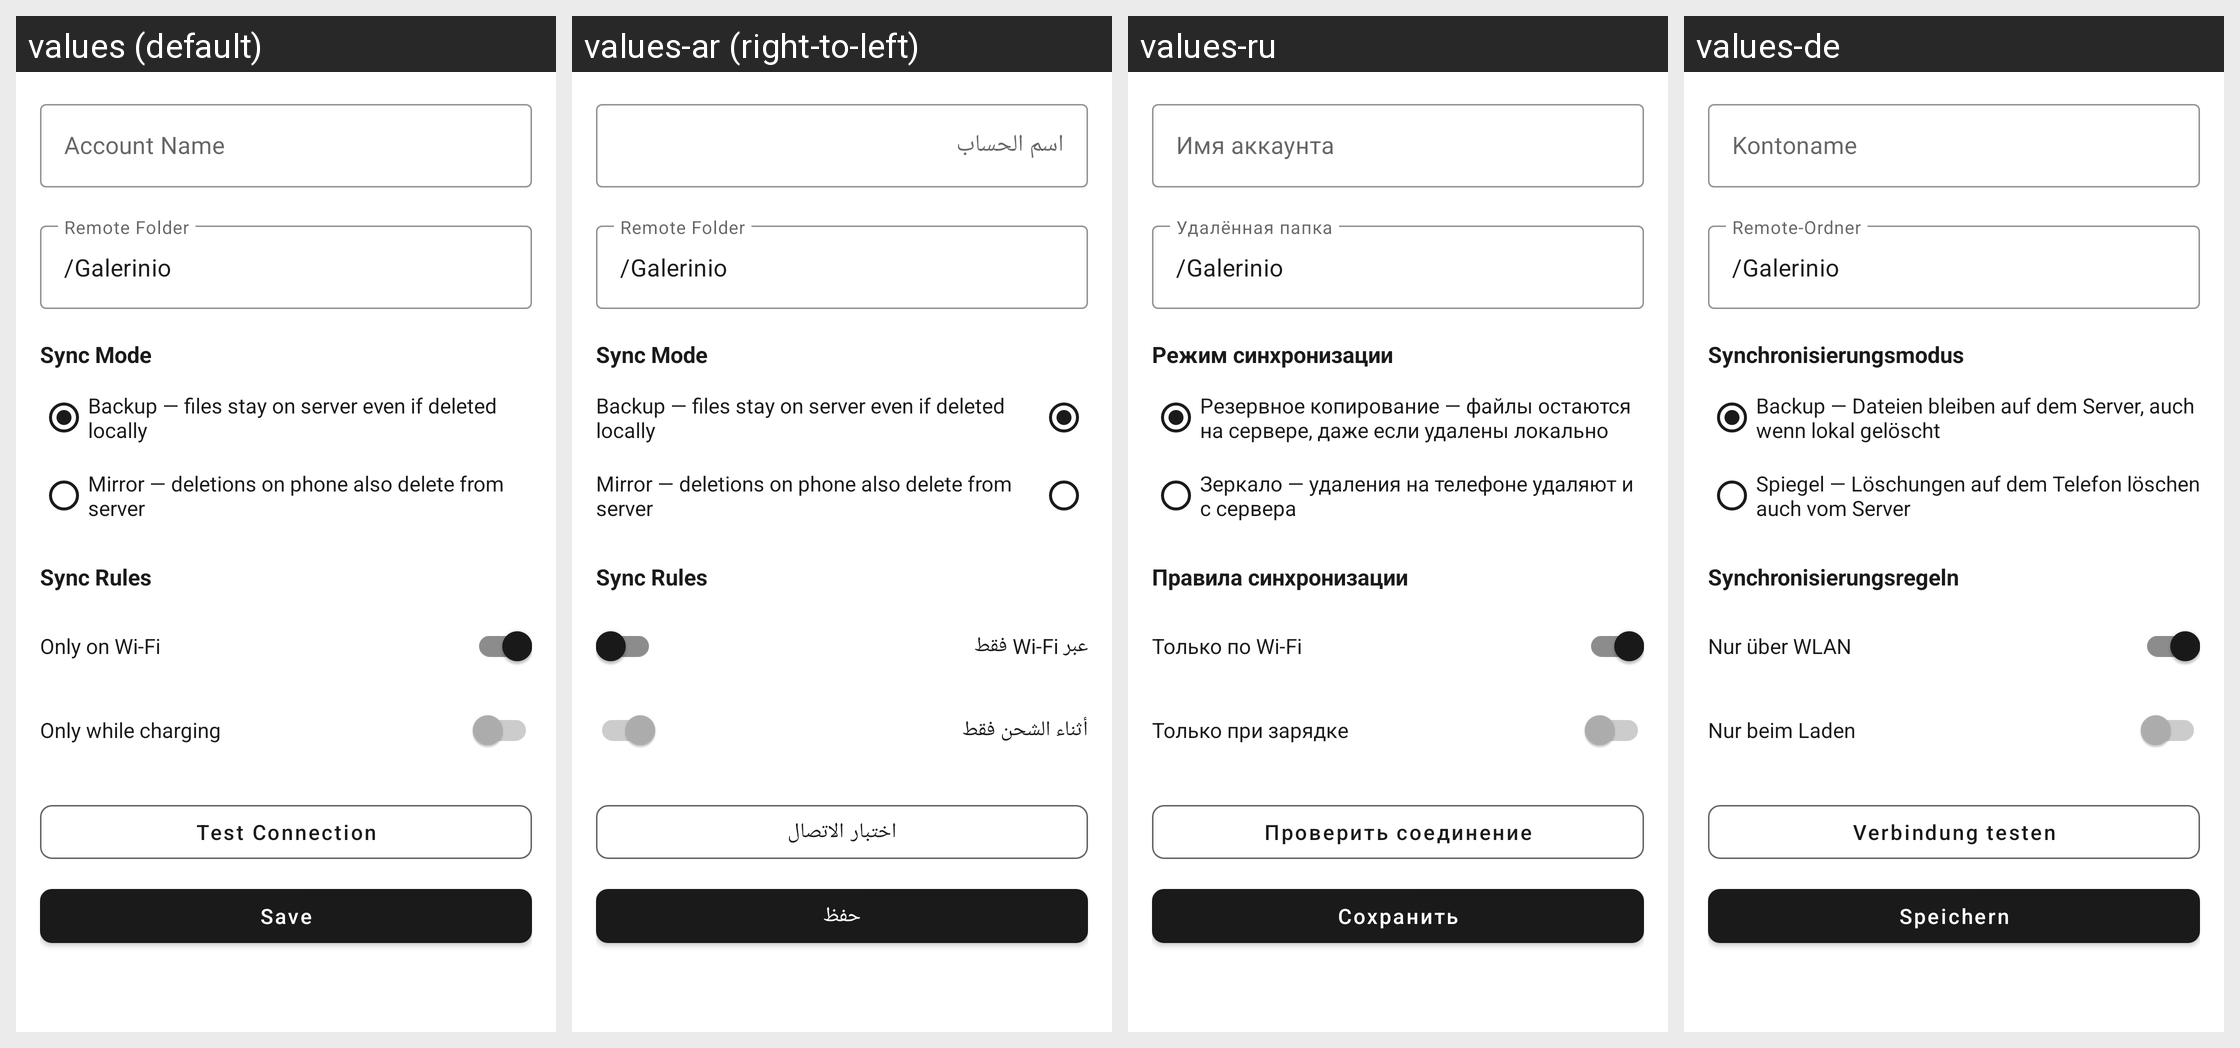

Here is an Android app screen in its default locale and in the app's own translations. Write out the translated-string differences for the strings that appear on this screen.
Android screen res/layout/fragment_cloud_account_setup.xml rendered under 4 locales, left to right: values (default), values-ar (right-to-left), values-ru, values-de. Device: Nexus 5 (rendered at 1080×1920; each locale shown at half size, 540×960, under a caption strip naming it); theme Theme.Galerinio.
Other locales in the repository, not shown: values-el, values-es, values-fr, values-it, values-ja, values-nl, values-pl, values-pt, values-uk, values-zh-rCN.
Strings drawn on this screen, with the default value and each locale's value (text and hints the layout hard-codes, and strings that could not be matched under every locale, appear in the picture but are not listed):

cloud_account_name
  values: Account Name
  values-ar: اسم الحساب
  values-ru: Имя аккаунта
  values-de: Kontoname

cloud_remote_folder
  values: Remote Folder
  values-ar: Remote Folder  [not translated; the default value is used]
  values-ru: Удалённая папка
  values-de: Remote-Ordner

cloud_sync_mode
  values: Sync Mode
  values-ar: Sync Mode  [not translated; the default value is used]
  values-ru: Режим синхронизации
  values-de: Synchronisierungsmodus

cloud_sync_mode_backup
  values: Backup — files stay on server even if deleted locally
  values-ar: Backup — files stay on server even if deleted locally  [not translated; the default value is used]
  values-ru: Резервное копирование — файлы остаются на сервере, даже если удалены локально
  values-de: Backup — Dateien bleiben auf dem Server, auch wenn lokal gelöscht

cloud_sync_mode_mirror
  values: Mirror — deletions on phone also delete from server
  values-ar: Mirror — deletions on phone also delete from server  [not translated; the default value is used]
  values-ru: Зеркало — удаления на телефоне удаляют и с сервера
  values-de: Spiegel — Löschungen auf dem Telefon löschen auch vom Server

cloud_sync_rules
  values: Sync Rules
  values-ar: Sync Rules  [not translated; the default value is used]
  values-ru: Правила синхронизации
  values-de: Synchronisierungsregeln

cloud_wifi_only
  values: Only on Wi-Fi
  values-ar: عبر Wi-Fi فقط
  values-ru: Только по Wi-Fi
  values-de: Nur über WLAN

cloud_charging_only
  values: Only while charging
  values-ar: أثناء الشحن فقط
  values-ru: Только при зарядке
  values-de: Nur beim Laden

cloud_test_connection
  values: Test Connection
  values-ar: اختبار الاتصال
  values-ru: Проверить соединение
  values-de: Verbindung testen

save
  values: Save
  values-ar: حفظ
  values-ru: Сохранить
  values-de: Speichern
